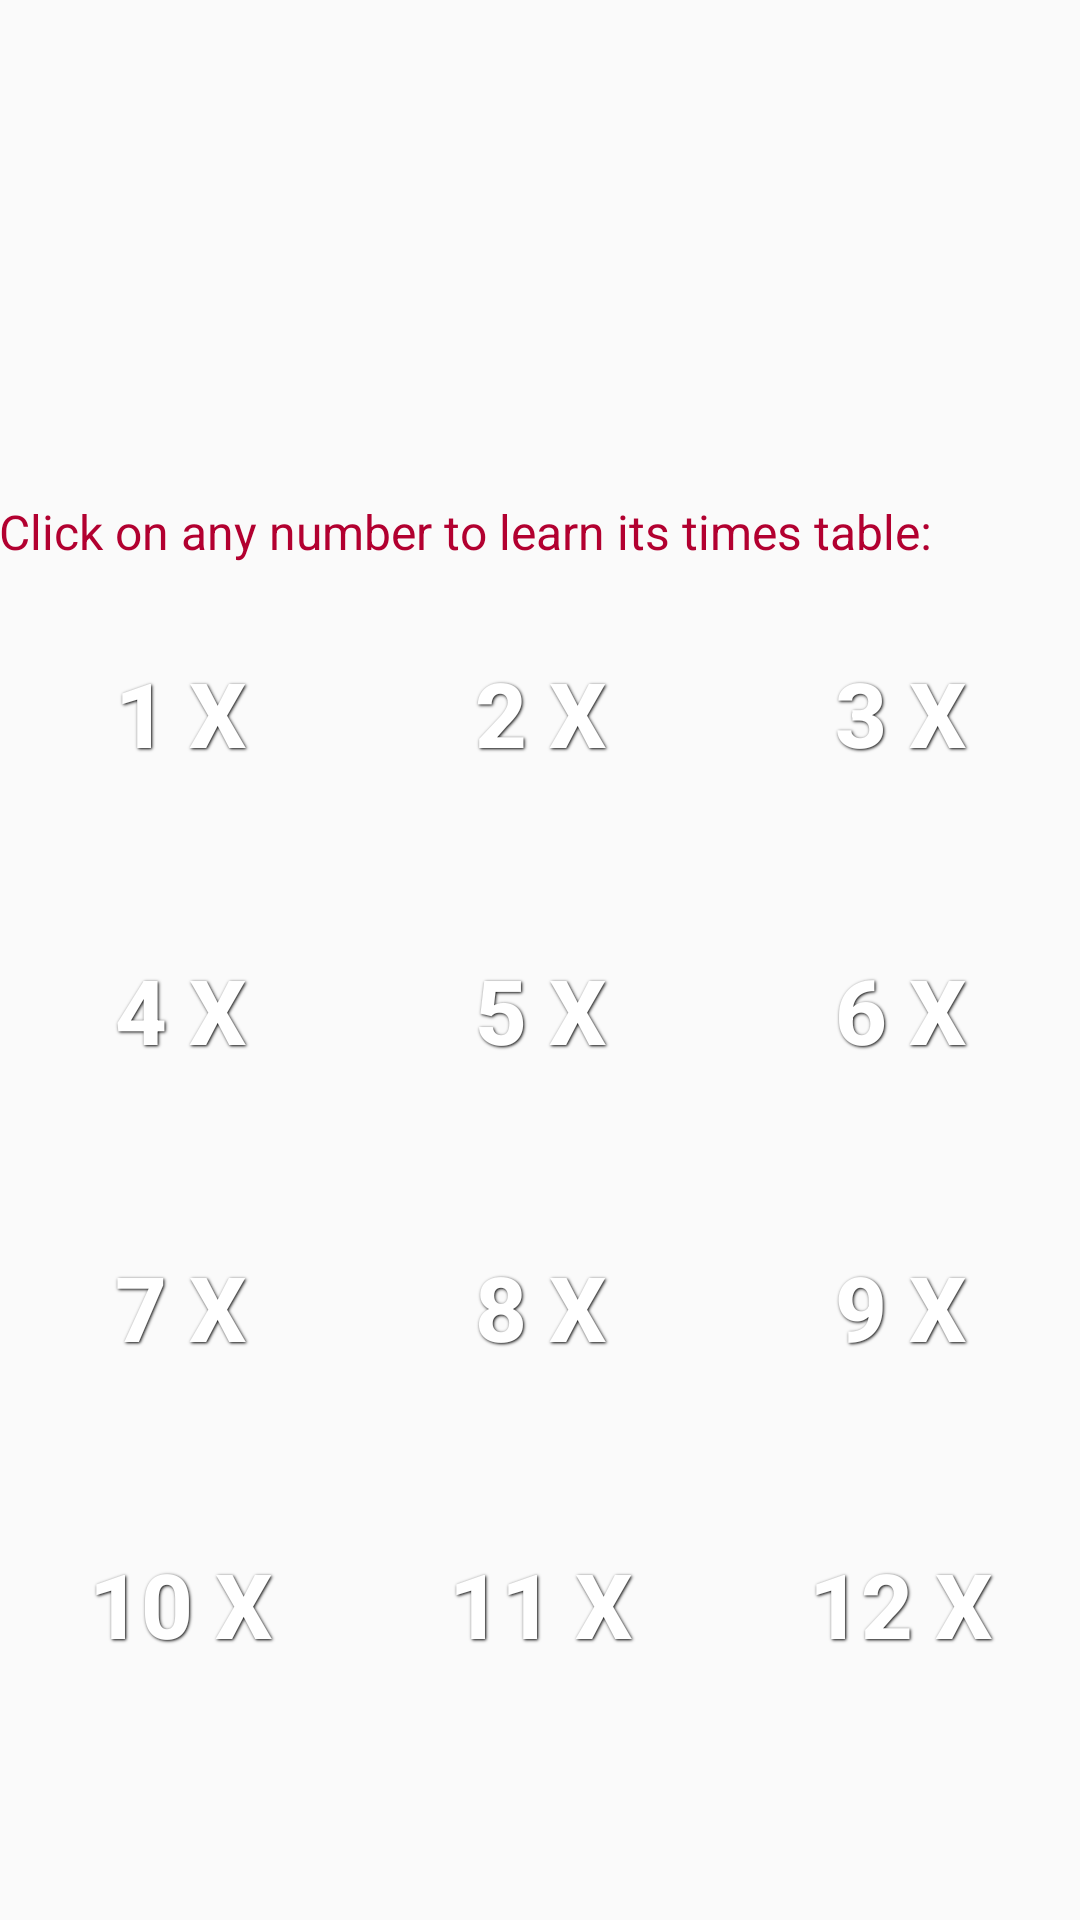

Write the Android layout XML for this screen, with the resource values it uses.
<!-- AndroidManifest.xml: application theme AppTheme.LargeFont -->
<!-- res/layout/activity_select_number_to_learn.xml -->
<?xml version="1.0" encoding="utf-8"?>

<LinearLayout xmlns:android="http://schemas.android.com/apk/res/android"
    android:layout_width="match_parent"
    android:layout_height="match_parent"
    android:orientation="vertical" 
     android:paddingBottom="?attr/actionBarSize"
    android:paddingTop="?attr/actionBarSize">

    <TextView
        android:id="@+id/learn_welcome_message"
        android:layout_width="wrap_content"
        android:layout_height="0dp"
        android:layout_weight="2"
        android:gravity="left|bottom"
        android:text="@string/actually_learn_welcome_message"
        style="@style/AppTheme.InstructionText" />

    <LinearLayout
        android:id="@+id/learn_options_container"
        android:layout_width="match_parent"
        android:layout_height="0dp"
        android:layout_weight="6"
        android:orientation="vertical" >

        <LinearLayout
            android:layout_width="match_parent"
            android:layout_height="0dp"
            android:layout_weight="1"
            android:orientation="horizontal" >

            <Button
                android:id="@+id/number_1"
                style="@style/ButtonText"
                android:background="@drawable/btn_blue"
                android:layout_width="0dp"
                android:layout_weight="1"
                android:onClick="userChoice"
                android:text="@string/number_1" />

            <Button
                android:id="@+id/number_2"
                style="@style/ButtonText"
                android:background="@drawable/btn_blue"
                android:layout_width="0dp"
                android:layout_weight="1"
                android:onClick="userChoice"
                android:text="@string/number_2" />

            <Button
                android:id="@+id/number_3"
                style="@style/ButtonText"
                android:background="@drawable/btn_blue"
                android:layout_width="0dp"
                android:layout_weight="1"
                android:onClick="userChoice"
                android:text="@string/number_3" />
        </LinearLayout>

        <LinearLayout
            android:layout_width="match_parent"
            android:layout_height="0dp"
            android:layout_weight="1"
            android:orientation="horizontal" >

            <Button
                android:id="@+id/number_4"
                style="@style/ButtonText"
                android:background="@drawable/btn_blue"
                android:layout_width="0dp"
                android:layout_weight="1"
                android:onClick="userChoice"
                android:text="@string/number_4" />

            <Button
                android:id="@+id/number_5"
                style="@style/ButtonText"
                android:background="@drawable/btn_blue"
                android:layout_width="0dp"
                android:layout_weight="1"
                android:onClick="userChoice"
                android:text="@string/number_5" />

            <Button
                android:id="@+id/number_6"
                style="@style/ButtonText"
                android:background="@drawable/btn_blue"
                android:layout_width="0dp"
                android:layout_weight="1"
                android:onClick="userChoice"
                android:text="@string/number_6" />

            </LinearLayout >

            <LinearLayout
                android:layout_width="match_parent"
                android:layout_height="0dp"
                android:layout_weight="1"
                android:orientation="horizontal" >

                <Button
                    android:id="@+id/number_7"
                    style="@style/ButtonText"
                    android:background="@drawable/btn_blue"
                	android:layout_width="0dp"
                    android:layout_weight="1"
                    android:onClick="userChoice"
                    android:text="@string/number_7" />

                <Button
                    android:id="@+id/number_8"
                    style="@style/ButtonText"
                    android:background="@drawable/btn_blue"
                	android:layout_width="0dp"
                    android:layout_weight="1"
                    android:onClick="userChoice"
                    android:text="@string/number_8" />

                <Button
                    android:id="@+id/number_9"
                    style="@style/ButtonText"
                    android:background="@drawable/btn_blue"
                	android:layout_width="0dp"
                    android:layout_weight="1"
                    android:onClick="userChoice"
                    android:text="@string/number_9" />
            </LinearLayout>

            <LinearLayout
                android:layout_width="match_parent"
                android:layout_height="0dp"
                android:layout_weight="1"
                android:orientation="horizontal" >

                <Button
                    android:id="@+id/number_10"
                    style="@style/ButtonText"
                    android:background="@drawable/btn_blue"
                	android:layout_width="0dp"
                    android:layout_weight="1"
                    android:onClick="userChoice"
                    android:text="@string/number_10" />

                <Button
                    android:id="@+id/number_11"
                    style="@style/ButtonText"
                    android:background="@drawable/btn_blue"
                	android:layout_width="0dp"
                    android:layout_weight="1"
                    android:onClick="userChoice"
                    android:text="@string/number_11" />

                <Button
                    android:id="@+id/number_12"
                    style="@style/ButtonText"
                    android:background="@drawable/btn_blue"
                	android:layout_width="0dp"
                    android:layout_weight="1"
                    android:onClick="userChoice"
                    android:text="@string/number_12" />
            </LinearLayout>
        </LinearLayout>
          
    </LinearLayout>
<!-- resources referenced by this layout -->
<resources>
  <string name="actually_learn_welcome_message">Click on any number to learn its times table:</string>
  <string name="number_1">1 x</string>
  <string name="number_10">10 x</string>
  <string name="number_11">11 x</string>
  <string name="number_12">12 x</string>
  <string name="number_2">2 x</string>
  <string name="number_3">3 x</string>
  <string name="number_4">4 x</string>
  <string name="number_5">5 x</string>
  <string name="number_6">6 x</string>
  <string name="number_7">7 x</string>
  <string name="number_8">8 x</string>
  <string name="number_9">9 x</string>
  <style name="AppTheme.InstructionText">
          <item name="android:textSize">16sp</item>
          <item name="android:textColor">@color/correct_answer_color</item>
          <item name="android:padding">@dimen/activity_horizontal_margin</item>
  
          
      </style>
  <style name="ButtonText">
          <item name="android:layout_height">match_parent</item>
          <item name="android:textColor">#ffffff</item>
          <item name="android:gravity">center</item>
          <item name="android:layout_margin">3dp</item>
          <item name="android:textSize">30dp</item>
          <item name="android:textStyle">bold</item>
          <item name="android:shadowColor">#000000</item>
          <item name="android:shadowDx">1</item>
          <item name="android:shadowDy">1</item>
          <item name="android:shadowRadius">2</item>
      </style>
  <style name="AppTheme.LargeFont">
          <item name="android:textSize">30sp</item>
          
          <item name="actionBarStyle">@style/MyActionBar</item>
          
      </style>
  <color name="correct_answer_color">#B20030</color>
  <style name="MyActionBar" parent="@style/Widget.AppCompat.ActionBar">
          <item name="android:background">@drawable/btn_blue</item>
  
          
          <item name="background">@drawable/btn_blue</item>
      </style>
</resources>
